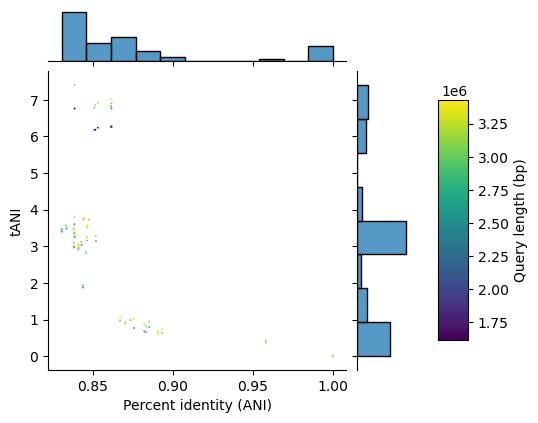

The data file committed next to this chart (first rows):
#identity	tANI	query_length
0.8831	0.8065	3077762
0.838	3.096	2989777
0.8615	6.265	1617394
0.8304	3.468	2836447
0.8615	6.906	3077762
0.8508	6.793	2989777
1.0	-0.0	1617394
0.8612	6.817	2836447
0.8384	7.404	3081859
0.8612	7.015	3430706
0.8612	7.015	3430706
0.8612	6.817	2836447
0.853	6.921	3209394
0.8668	0.9723	3077762
0.8407	2.919	2989777
0.8612	6.265	1617394
0.8386	3.258	2836447
0.8702	0.8898	3077762
0.841	2.959	2989777
0.853	6.238	1617394
0.8381	3.359	2836447
1.0	-0.0	3077762
0.8455	2.817	2989777
0.8615	6.265	1617394
0.8428	3.037	2836447
0.8736	0.9855	3081859
0.8456	2.85	3077762
1.0	-0.0	2989777
0.8508	6.182	1617394
0.8435	1.875	2836447
0.8378	3.004	3081859
0.8426	3.116	3077762
0.8437	1.933	2989777
0.8612	6.258	1617394
1.0	-0.0	2836447
0.833	3.565	3081859
0.8383	3.448	3430706
0.8736	0.9859	3077762
0.8379	2.973	2989777
0.8384	6.762	1617394
0.8334	3.486	2836447
1.0	-0.0	3081859
0.8383	3.24	3077762
0.8462	3.157	2989777
0.8514	6.181	1617394
0.8518	3.143	2836447
0.844	3.728	3081859
0.8426	3.116	3077762
0.8437	1.933	2989777
0.8612	6.258	1617394
1.0	-0.0	2836447
0.833	3.565	3081859
0.8668	0.9723	3077762
0.8407	2.919	2989777
0.8612	6.265	1617394
0.8386	3.258	2836447
0.8514	6.866	3221293
0.8615	6.758	2653617
0.8383	3.448	3430706
1.0	-0.0	2836447
... 61 more rows
